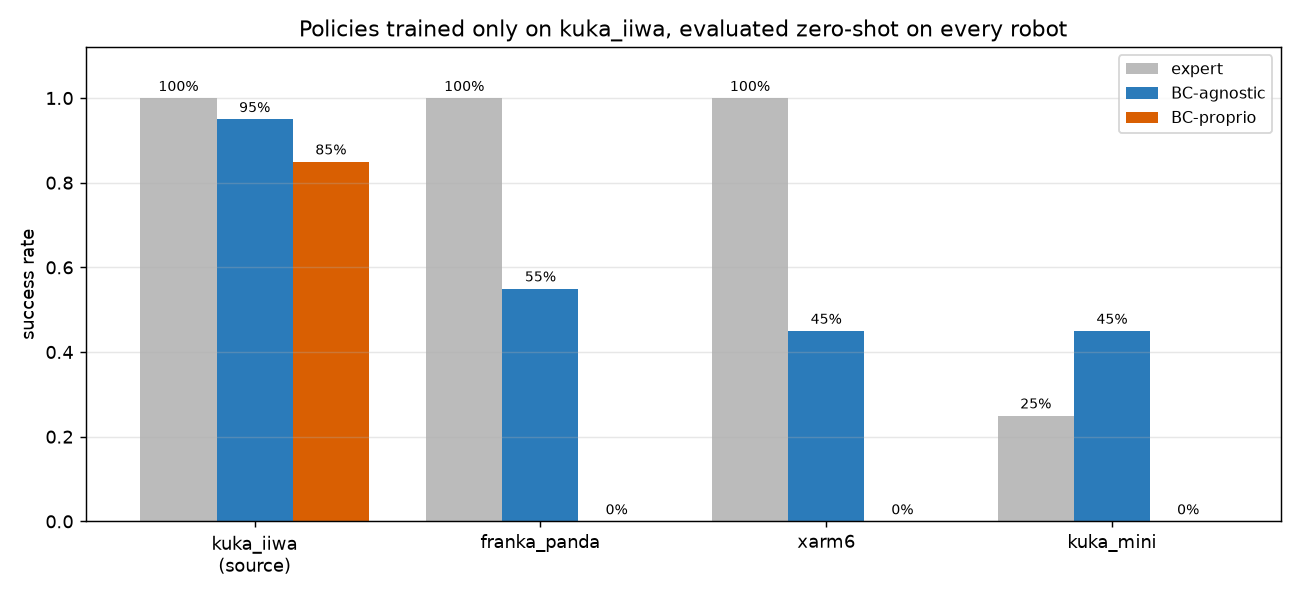

Data behind this chart, as committed beside it:
robot, policy, trained_on, n, success_rate, mean_steps, median_error_cm
kuka_iiwa, expert, kuka_iiwa, 20, 1.0, 50.55, 0.1427
kuka_iiwa, BC-agnostic, kuka_iiwa, 20, 0.95, 53.16, 0.5271
kuka_iiwa, BC-proprio, kuka_iiwa, 20, 0.85, 54.59, 0.4009
franka_panda, expert, kuka_iiwa, 20, 1.0, 46.85, 0.16
franka_panda, BC-agnostic, kuka_iiwa, 20, 0.55, 51.82, 1.042
franka_panda, BC-proprio, kuka_iiwa, 20, 0.0, nan, 35.57
xarm6, expert, kuka_iiwa, 20, 1.0, 45.1, 0.2564
xarm6, BC-agnostic, kuka_iiwa, 20, 0.45, 45.78, 0.8705
xarm6, BC-proprio, kuka_iiwa, 20, 0.0, nan, 32.34
kuka_mini, expert, kuka_iiwa, 20, 0.25, 44.8, 3.842
kuka_mini, BC-agnostic, kuka_iiwa, 20, 0.45, 61.0, 3.854
kuka_mini, BC-proprio, kuka_iiwa, 20, 0.0, nan, 31.59
